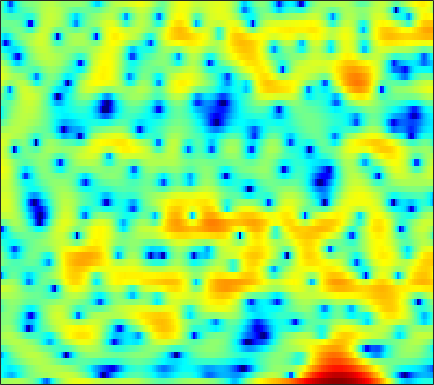

Data behind this chart, as committed beside it:
0.81938, 1.0996, 1.4034, 1.6425, 1.7742, 1.8886, 1.9525, 1.951, 1.8975, 1.7601, 1.5367, 1.3102, 0.86937, 0.26729, -0.27253, -1.2042, -2.4403, -3.6328, -5.6902, -8.467, -12.095, -13.72, -11.246, -7.5108
-5.183, -5.995, -7.269, -8.635, -9.458, -9.74, -8.834, -7.662, -5.967, -4.417, -3.094, -2.258, -1.327, -0.6013, -0.1664, 0.2882, 0.6257, 0.8206, 1.031, 1.201, 1.371, 1.509, 1.726, 1.97
-5.14, -5.592, -6.149, -6.629, -6.838, -6.815, -6.395, -5.821, -4.832, -3.759, -2.697, -1.96, -1.069, -0.302, 0.1878, 0.7431, 1.196, 1.468, 1.758, 1.958, 2.099, 2.166, 2.214, 2.219
-6.501, -6.006, -5.257, -4.449, -3.84, -3.044, -2.274, -1.716, -1.004, -0.3422, 0.2641, 0.6864, 1.184, 1.599, 1.85, 2.102, 2.264, 2.323, 2.311, 2.199, 1.988, 1.762, 1.377, 0.9001
-11.14, -8.627, -6.107, -4.171, -2.972, -1.65, -0.5693, 0.114, 0.8669, 1.486, 1.976, 2.269, 2.562, 2.749, 2.826, 2.836, 2.749, 2.613, 2.339, 1.976, 1.495, 1.057, 0.3401, -0.5503
-2.898, -2.324, -1.53, -0.7411, -0.188, 0.4735, 1.038, 1.397, 1.773, 2.041, 2.205, 2.259, 2.233, 2.103, 1.928, 1.614, 1.21, 0.8497, 0.3118, -0.2664, -0.8636, -1.28, -1.779, -2.196
0.6411, 0.9958, 1.424, 1.793, 2.003, 2.222, 2.335, 2.35, 2.304, 2.155, 1.929, 1.714, 1.355, 0.9239, 0.5419, -0.07635, -0.844, -1.587, -2.808, -4.402, -6.447, -8.182, -10.11, -9.723
1.333, 1.763, 2.159, 2.362, 2.375, 2.208, 1.849, 1.446, 0.7391, -0.1204, -1.053, -1.743, -2.494, -2.939, -3.066, -3.086, -3.071, -3.143, -3.442, -4.031, -4.904, -5.63, -6.171, -5.591
0.2801, 0.7491, 1.105, 1.143, 0.9689, 0.4758, -0.3573, -1.271, -2.846, -5.023, -8.12, -11.42, -19.67, -23.01, -14.81, -9.801, -6.876, -5.337, -3.798, -2.615, -1.637, -0.9928, -0.1907, 0.5948
-0.1317, 0.1727, 0.3713, 0.3274, 0.1141, -0.4347, -1.26, -2.085, -3.399, -5.001, -6.7, -7.905, -9.187, -9.587, -9.265, -8.194, -6.682, -5.415, -3.766, -2.238, -0.8907, 0.0009606, 1.056, 1.94
-0.5118, -0.1126, 0.2639, 0.3995, 0.3351, -0.0004248, -0.6323, -1.339, -2.587, -4.223, -6.345, -8.384, -11.95, -17.07, -19.11, -13.98, -9.319, -6.745, -4.059, -1.982, -0.3201, 0.6898, 1.78, 2.631
-2.596, -1.519, -0.517, 0.08793, 0.3102, 0.3234, 0.04276, -0.33, -1.061, -2.023, -3.227, -4.197, -5.503, -6.415, -6.555, -5.935, -4.704, -3.623, -2.232, -0.9616, 0.1165, 0.8087, 1.592, 2.199
-1.48, -0.7272, 0.02403, 0.5047, 0.7045, 0.8041, 0.7154, 0.5512, 0.2206, -0.1885, -0.631, -0.9578, -1.338, -1.58, -1.68, -1.678, -1.526, -1.341, -1.044, -0.7482, -0.4489, -0.2461, 0.0227, 0.2772
1.917, 1.973, 2.023, 2.024, 1.978, 1.851, 1.62, 1.403, 1.043, 0.6465, 0.2355, -0.04957, -0.3776, -0.6527, -0.8086, -0.9493, -1.048, -1.133, -1.295, -1.544, -1.934, -2.317, -2.908, -3.408
3.778, 3.559, 3.319, 3.098, 2.912, 2.578, 2.131, 1.707, 1.037, 0.2427, -0.5933, -1.184, -1.802, -2.129, -2.141, -1.944, -1.684, -1.55, -1.527, -1.823, -2.564, -3.543, -5.647, -9.525
0.912, 0.8959, 1.133, 1.396, 1.497, 1.409, 1.029, 0.4917, -0.6061, -2.268, -4.635, -7.1, -11.37, -12.93, -10.2, -6.583, -4.145, -2.864, -1.745, -1.128, -0.8943, -0.9161, -1.137, -1.388
-13.52, -8.201, -4.617, -2.695, -1.865, -1.3, -1.246, -1.5, -2.197, -3.303, -4.786, -6.094, -7.628, -8.035, -7.347, -5.83, -4.329, -3.359, -2.326, -1.545, -0.9296, -0.5082, 0.04711, 0.6622
-3.605, -3.47, -2.999, -2.494, -2.217, -1.983, -1.929, -1.982, -2.14, -2.394, -2.663, -2.86, -3.047, -3.121, -3.094, -2.988, -2.861, -2.78, -2.762, -2.786, -2.744, -2.587, -2.072, -1.168
0.1893, -0.368, -1.037, -1.632, -2.011, -2.403, -2.616, -2.621, -2.491, -2.226, -1.914, -1.676, -1.423, -1.277, -1.266, -1.404, -1.767, -2.268, -3.319, -4.966, -7.492, -10.01, -11.71, -7.819
0.05047, -0.9005, -2.367, -4.11, -5.57, -7.598, -8.809, -8.542, -6.959, -5.069, -3.488, -2.527, -1.563, -0.9073, -0.6178, -0.4828, -0.6577, -1.004, -1.745, -2.865, -4.257, -5.22, -5.469, -3.886
-1.973, -2.949, -4.544, -6.627, -8.652, -12.3, -15.86, -14.66, -10.53, -7.286, -4.958, -3.664, -2.362, -1.457, -0.9531, -0.5055, -0.2709, -0.1675, -0.1371, -0.1454, -0.1019, 0.01876, 0.3638, 0.9561
-3.748, -4.24, -4.844, -5.39, -5.726, -6.022, -5.989, -5.696, -5.015, -4.117, -3.214, -2.596, -1.895, -1.335, -1.001, -0.6534, -0.3488, -0.1484, 0.1115, 0.4155, 0.7646, 1.074, 1.541, 2.022
-7.449, -7.459, -6.627, -5.426, -4.59, -3.615, -2.831, -2.364, -1.833, -1.444, -1.185, -1.081, -1.037, -1.082, -1.178, -1.301, -1.342, -1.315, -1.087, -0.6606, -0.05107, 0.4808, 1.232, 1.969
-17.99, -15.1, -8.37, -4.636, -2.827, -1.216, -0.2106, 0.241, 0.5124, 0.4629, 0.1378, -0.2822, -1.069, -2.111, -3.003, -4.281, -5.541, -6.149, -6.221, -5.336, -3.783, -2.471, -0.7416, 0.8506
-1.282, -1.078, -0.4404, 0.3656, 0.9369, 1.5, 1.75, 1.735, 1.401, 0.7299, -0.3066, -1.313, -3.027, -5.193, -7.189, -10.59, -15.33, -20.95, -32.94, -17.71, -11.66, -8.365, -4.888, -2.104
2.517, 2.733, 2.945, 3.049, 3.028, 2.831, 2.412, 1.921, 1.013, -0.2192, -1.813, -3.265, -5.541, -8.203, -10.54, -13.98, -18.07, -21.35, -24.62, -22.36, -16.59, -12.63, -8.248, -4.737
3.817, 3.991, 4.058, 3.929, 3.687, 3.159, 2.373, 1.595, 0.2955, -1.352, -3.369, -5.135, -7.807, -10.74, -12.97, -15.72, -17.83, -19.02, -19.67, -17.76, -14.08, -11.2, -7.724, -4.797
4.119, 4.239, 4.218, 3.98, 3.656, 3.011, 2.099, 1.23, -0.2108, -2.002, -4.205, -6.2, -9.497, -13.99, -19.02, -32.24, -22.82, -18.22, -14.38, -11.53, -9.03, -7.269, -5.068, -3.1
3.661, 3.81, 3.805, 3.562, 3.236, 2.599, 1.737, 0.9463, -0.3088, -1.776, -3.437, -4.823, -6.807, -8.839, -10.17, -11.22, -10.98, -10.13, -8.56, -6.89, -5.274, -4.134, -2.719, -1.453
3.106, 3.299, 3.309, 3.059, 2.706, 2.039, 1.179, 0.4296, -0.6674, -1.839, -2.995, -3.781, -4.681, -5.329, -5.611, -5.7, -5.436, -5.059, -4.33, -3.497, -2.608, -1.96, -1.139, -0.4045
3.559, 3.64, 3.497, 3.083, 2.596, 1.722, 0.6051, -0.3766, -1.827, -3.344, -4.729, -5.496, -5.961, -5.781, -5.356, -4.587, -3.767, -3.141, -2.37, -1.661, -1.038, -0.6246, -0.1665, 0.1956
4.862, 4.722, 4.328, 3.682, 3.027, 1.897, 0.4246, -0.9629, -3.312, -6.485, -11.08, -15.74, -15.42, -10.2, -7.497, -4.968, -3.204, -2.209, -1.233, -0.5339, -0.09209, 0.09799, 0.1781, 0.09161
5.572, 5.279, 4.727, 3.982, 3.296, 2.203, 0.8825, -0.2865, -2.088, -4.149, -6.271, -7.434, -7.503, -6.054, -4.695, -3.05, -1.752, -1.007, -0.2836, 0.1221, 0.2164, 0.07157, -0.4207, -1.27
5.052, 4.684, 4.036, 3.228, 2.547, 1.584, 0.648, -0.002829, -0.7669, -1.383, -1.796, -1.954, -1.907, -1.605, -1.252, -0.7423, -0.2323, 0.08364, 0.3956, 0.4908, 0.3346, 0.009313, -0.7658, -2.067
4.113, 3.671, 2.748, 1.474, 0.335, -1.192, -2.302, -2.583, -2.352, -1.814, -1.28, -0.9469, -0.6238, -0.4033, -0.2736, -0.08744, 0.1396, 0.339, 0.5879, 0.7891, 0.848, 0.7615, 0.4231, -0.1866
3.936, 3.525, 2.339, 0.2695, -2.117, -7.393, -21.86, -14.39, -6.441, -3.089, -1.431, -0.8286, -0.6473, -0.9791, -1.448, -2.046, -2.228, -1.884, -0.976, 0.07019, 0.9214, 1.359, 1.662, 1.697
4.265, 4.12, 3.508, 2.442, 1.42, -0.01382, -1.021, -1.148, -0.668, -0.04736, 0.2447, 0.08539, -0.7617, -2.55, -4.811, -10.38, -24.27, -12.33, -5.608, -2.283, -0.3759, 0.4766, 1.076, 1.2
3.24, 3.312, 3.269, 3.085, 2.886, 2.601, 2.348, 2.19, 2.025, 1.807, 1.443, 1.01, 0.1677, -1.013, -2.061, -3.41, -4.114, -3.923, -3.004, -1.998, -1.286, -1.024, -1.066, -1.571
1.106, 1.395, 1.751, 2.055, 2.232, 2.399, 2.501, 2.527, 2.492, 2.372, 2.141, 1.899, 1.481, 0.9809, 0.5871, 0.09665, -0.297, -0.5197, -0.7337, -0.9492, -1.265, -1.627, -2.352, -3.425
-2.142, -1.372, -0.4157, 0.4147, 0.9491, 1.532, 1.974, 2.225, 2.448, 2.559, 2.56, 2.494, 2.324, 2.076, 1.845, 1.489, 1.099, 0.772, 0.288, -0.2661, -0.917, -1.486, -2.377, -3.429
-6.032, -4.277, -2.469, -1.092, -0.2608, 0.6459, 1.355, 1.783, 2.228, 2.535, 2.723, 2.782, 2.759, 2.629, 2.462, 2.152, 1.741, 1.37, 0.788, 0.1121, -0.659, -1.29, -2.191, -3.127
-5.736, -4.35, -2.838, -1.608, -0.8316, 0.07204, 0.8626, 1.377, 1.97, 2.439, 2.776, 2.938, 3.033, 2.981, 2.852, 2.559, 2.119, 1.703, 1.032, 0.2223, -0.7132, -1.488, -2.589, -3.71
-2.815, -2.584, -2.248, -1.822, -1.395, -0.6775, 0.1732, 0.8362, 1.668, 2.379, 2.912, 3.191, 3.397, 3.414, 3.31, 3.016, 2.56, 2.102, 1.33, 0.3597, -0.8343, -1.904, -3.573, -5.528
-0.9111, -1.81, -3.263, -4.629, -4.929, -3.819, -1.834, -0.3557, 1.265, 2.46, 3.269, 3.65, 3.895, 3.901, 3.768, 3.444, 2.986, 2.546, 1.814, 0.8808, -0.3435, -1.509, -3.526, -6.336
1.287, -0.3287, -3.574, -9.119, -13.56, -7.702, -2.771, -0.4542, 1.604, 2.869, 3.561, 3.771, 3.716, 3.361, 2.966, 2.384, 1.84, 1.528, 1.212, 0.8692, 0.3471, -0.228, -1.328, -2.787
4.024, 3.203, 2.042, 1.074, 0.683, 0.7619, 1.294, 1.788, 2.348, 2.644, 2.582, 2.266, 1.44, 0.0516, -1.367, -3.632, -5.348, -5.214, -3.611, -1.958, -0.8551, -0.4411, -0.3533, -0.7001
4.772, 4.249, 3.529, 2.871, 2.438, 1.986, 1.681, 1.515, 1.313, 1.046, 0.6077, 0.09591, -0.9697, -2.662, -4.535, -8.233, -12.54, -11.32, -6.815, -3.687, -1.743, -0.8388, -0.169, -0.01318
4.019, 3.402, 2.504, 1.559, 0.8526, -0.05401, -0.8141, -1.243, -1.582, -1.672, -1.624, -1.603, -1.689, -1.919, -2.188, -2.509, -2.565, -2.303, -1.6, -0.7142, 0.08997, 0.5747, 0.999, 1.157
2.259, 1.405, 0.1183, -1.383, -2.644, -4.572, -6.657, -7.983, -8.397, -7.091, -5.23, -3.955, -2.574, -1.526, -0.9184, -0.2517, 0.3129, 0.697, 1.175, 1.629, 1.986, 2.179, 2.326, 2.343
-0.4196, -1.429, -2.855, -4.477, -5.917, -8.409, -12.18, -16.7, -18.96, -11.98, -7.53, -5.232, -2.946, -1.292, -0.3205, 0.6835, 1.458, 1.905, 2.35, 2.647, 2.819, 2.855, 2.793, 2.635
-4.01, -5.258, -6.584, -7.328, -7.597, -7.736, -7.762, -7.577, -6.881, -5.585, -3.975, -2.762, -1.268, -0.001982, 0.8017, 1.675, 2.337, 2.705, 3.022, 3.118, 3.03, 2.849, 2.468, 1.963
-8.324, -12.18, -19.12, -14.87, -10.86, -7.568, -5.461, -4.271, -2.971, -1.852, -0.8359, -0.1078, 0.7837, 1.61, 2.161, 2.817, 3.317, 3.582, 3.756, 3.686, 3.298, 2.791, 1.797, 0.4109
-5.579, -6.823, -7.849, -7.142, -5.84, -4.004, -2.497, -1.639, -0.7353, -0.08884, 0.3825, 0.664, 1.012, 1.438, 1.828, 2.431, 3.054, 3.456, 3.807, 3.879, 3.544, 2.95, 1.601, -0.5933
-2.229, -2.095, -1.968, -1.7, -1.428, -0.9934, -0.6157, -0.4317, -0.4171, -0.6822, -1.269, -1.933, -2.915, -3.522, -3.227, -1.881, -0.104, 1.1, 2.329, 3.06, 3.336, 3.225, 2.663, 1.716
-1.182, -1.023, -0.91, -0.8765, -0.8593, -0.8783, -0.9498, -1.069, -1.462, -2.246, -3.65, -5.339, -9.24, -18.58, -18.91, -8.353, -3.591, -1.332, 0.7477, 2.08, 2.871, 3.199, 3.334, 3.177
-1.394, -1.746, -2.246, -2.711, -2.942, -3.066, -3.005, -2.926, -2.854, -2.986, -3.378, -3.809, -4.441, -4.721, -4.405, -3.271, -1.723, -0.5805, 0.7431, 1.789, 2.526, 2.897, 3.184, 3.246
-2.007, -3.257, -5.309, -7.534, -8.767, -8.626, -6.999, -5.688, -4.247, -3.219, -2.538, -2.19, -1.806, -1.435, -1.098, -0.5358, 0.1011, 0.6211, 1.305, 1.918, 2.423, 2.695, 2.909, 2.978
-1.042, -2.773, -5.918, -10.58, -15.22, -13.66, -8.488, -5.911, -3.643, -2.176, -1.238, -0.7861, -0.3987, -0.1578, -0.01231, 0.2099, 0.5101, 0.8043, 1.272, 1.764, 2.201, 2.455, 2.638, 2.631
